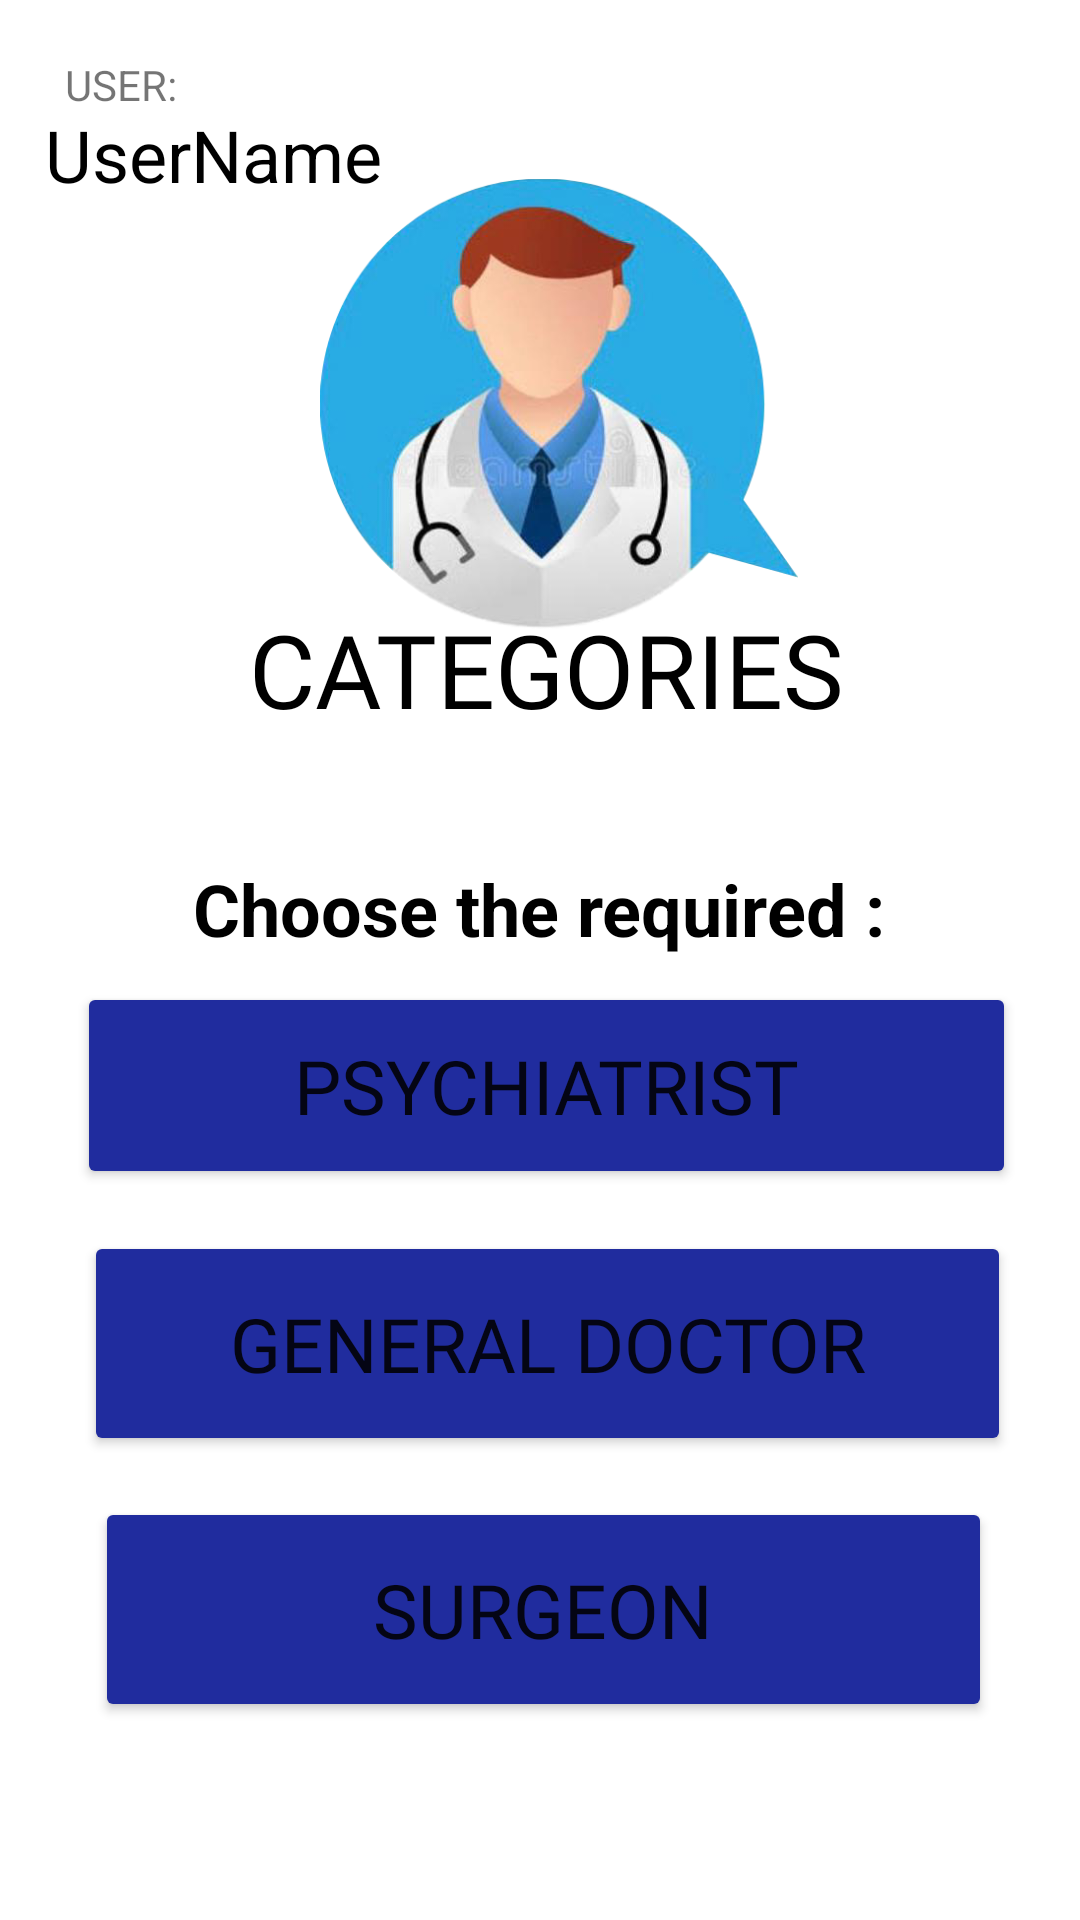

Write the Android layout XML for this screen, with the resource values it uses.
<!-- AndroidManifest.xml: application theme Theme.DoctorConsultancy -->
<!-- res/layout/activity_patient_menu.xml -->
<?xml version="1.0" encoding="utf-8"?>
<androidx.constraintlayout.widget.ConstraintLayout xmlns:android="http://schemas.android.com/apk/res/android"
    xmlns:app="http://schemas.android.com/apk/res-auto"
    xmlns:tools="http://schemas.android.com/tools"
    android:layout_width="match_parent"
    android:layout_height="match_parent"


    android:background="@drawable/p1"
    tools:context=".PatientMenu">

    <ImageView
        android:id="@+id/imageView2"
        android:layout_width="200dp"
        android:layout_height="150dp"

        app:layout_constraintBottom_toBottomOf="parent"
        app:layout_constraintEnd_toEndOf="parent"
        app:layout_constraintHorizontal_bias="0.54"
        app:layout_constraintStart_toStartOf="parent"
        app:layout_constraintTop_toTopOf="parent"
        app:layout_constraintVertical_bias="0.122"
        app:srcCompat="@drawable/w1" />

    <TextView
        android:id="@+id/textView8"
        android:layout_width="299dp"
        android:layout_height="44dp"

        android:fontFamily="@font/arbutus"
        android:text="CATEGORIES"
        android:textAlignment="center"
        android:textColor="#000000"
        android:textSize="34sp"
        app:layout_constraintBottom_toBottomOf="parent"
        app:layout_constraintEnd_toEndOf="parent"
        app:layout_constraintHorizontal_bias="0.537"
        app:layout_constraintStart_toStartOf="parent"
        app:layout_constraintTop_toTopOf="parent"
        app:layout_constraintVertical_bias="0.336" />

    <TextView
        android:id="@+id/textView9"
        android:layout_width="wrap_content"
        android:layout_height="wrap_content"

        android:text="Choose the required :"
        android:textColor="#000000"
        android:textSize="24sp"
        android:textStyle="bold"
        app:layout_constraintBottom_toBottomOf="parent"
        app:layout_constraintEnd_toEndOf="parent"
        app:layout_constraintHorizontal_bias="0.497"
        app:layout_constraintStart_toStartOf="parent"
        app:layout_constraintTop_toTopOf="parent"
        app:layout_constraintVertical_bias="0.472" />

    <Button
        android:id="@+id/sur"
        android:layout_width="299dp"
        android:layout_height="75dp"

        android:backgroundTint="#202C9E"

        android:fontFamily="@font/capriola"
        android:onClick="sur"
        android:text="Surgeon"
        android:textSize="25dp"
        app:layout_constraintBottom_toBottomOf="parent"
        app:layout_constraintEnd_toEndOf="parent"
        app:layout_constraintHorizontal_bias="0.52"
        app:layout_constraintStart_toStartOf="parent"
        app:layout_constraintTop_toTopOf="parent"
        app:layout_constraintVertical_bias="0.883"
        app:strokeColor="#F14726" />

    <Button
        android:id="@+id/gen"
        android:layout_width="309dp"
        android:layout_height="75dp"

        android:backgroundTint="#202C9E"

        android:fontFamily="@font/capriola"
        android:onClick="gen"
        android:text="General Doctor"
        android:textSize="25dp"
        app:layout_constraintBottom_toBottomOf="parent"
        app:layout_constraintEnd_toEndOf="parent"
        app:layout_constraintHorizontal_bias="0.549"
        app:layout_constraintStart_toStartOf="parent"
        app:layout_constraintTop_toTopOf="parent"
        app:layout_constraintVertical_bias="0.726"
        app:strokeColor="#F14726" />

    <Button
        android:id="@+id/psy"
        android:layout_width="313dp"
        android:layout_height="69dp"

        android:backgroundTint="#202C9E"


        android:fontFamily="@font/capriola"
        android:onClick="psy"
        android:text="Psychiatrist"
        android:textSize="25dp"
        app:layout_constraintBottom_toBottomOf="parent"
        app:layout_constraintEnd_toEndOf="parent"
        app:layout_constraintHorizontal_bias="0.549"
        app:layout_constraintStart_toStartOf="parent"
        app:layout_constraintTop_toTopOf="parent"
        app:layout_constraintVertical_bias="0.573"
        app:strokeColor="#F14726" />

    <TextView
        android:id="@+id/UserEmailShow"
        android:layout_width="272dp"
        android:layout_height="29dp"
        android:text="UserName"
        android:textColor="#000000"
        android:textSize="24sp"
        app:layout_constraintBottom_toBottomOf="parent"
        app:layout_constraintEnd_toEndOf="parent"
        app:layout_constraintHorizontal_bias="0.171"
        app:layout_constraintStart_toStartOf="parent"
        app:layout_constraintTop_toTopOf="parent"
        app:layout_constraintVertical_bias="0.058" />

    <TextView
        android:id="@+id/textView12"
        android:layout_width="wrap_content"
        android:layout_height="wrap_content"
        android:text="USER:"
        app:layout_constraintBottom_toBottomOf="parent"
        app:layout_constraintEnd_toEndOf="parent"
        app:layout_constraintHorizontal_bias="0.067"
        app:layout_constraintStart_toStartOf="parent"
        app:layout_constraintTop_toTopOf="parent"
        app:layout_constraintVertical_bias="0.03" />
</androidx.constraintlayout.widget.ConstraintLayout>
<!-- resources referenced by this layout -->
<resources>
  <!-- drawable w1: png bitmap (drawable, 134065 bytes) -->
  <style name="Theme.DoctorConsultancy" parent="Theme.MaterialComponents.DayNight.NoActionBar">
          
          <item name="colorPrimary">@color/purple_500</item>
          <item name="colorPrimaryVariant">@color/purple_700</item>
          <item name="colorOnPrimary">@color/white</item>
          
          <item name="colorSecondary">@color/teal_200</item>
          <item name="colorSecondaryVariant">@color/teal_700</item>
          <item name="colorOnSecondary">@color/black</item>
          
          <item name="android:statusBarColor" tools:targetApi="l">@color/cardview_light_background
          </item>
          
      </style>
  <!-- not gathered from this repository: default colours our renderer supplied (Android Studio template values) -->
  <color name="purple_500">#FF6200EE</color>
  <color name="purple_700">#FF3700B3</color>
  <color name="teal_200">#FF03DAC5</color>
  <color name="teal_700">#FF018786</color>
  <color name="black">#FF000000</color>
  <color name="white">#FFFFFFFF</color>
</resources>
